Run: headless pygame with SDL's dummy video driver; simulated clock (each Clock.tick advances the game by its frame time, no real sleeping); random seed 0; keys injected as events and as key.get_pressed() state; no mouse input.
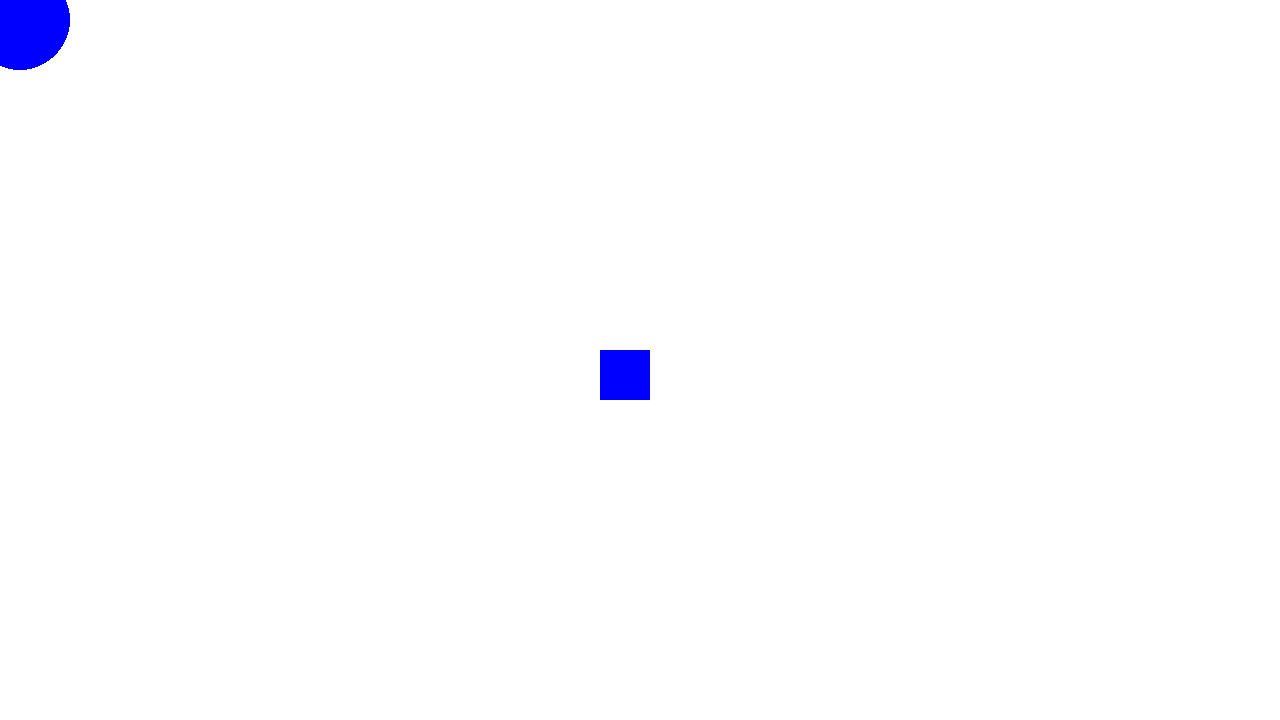
Frame 1 of 4 · flips 1–60 · no input
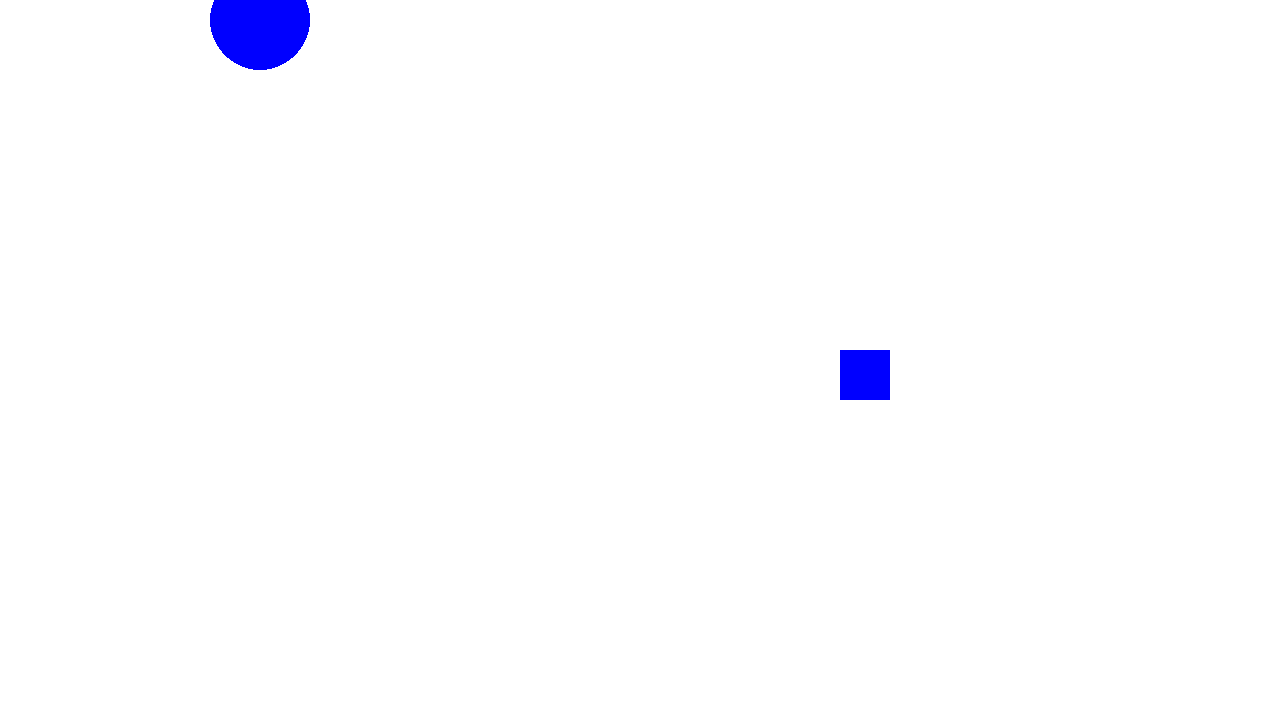
Frame 2 of 4 · flips 61–180 · tapped SPACE, RETURN · held RIGHT (→), D
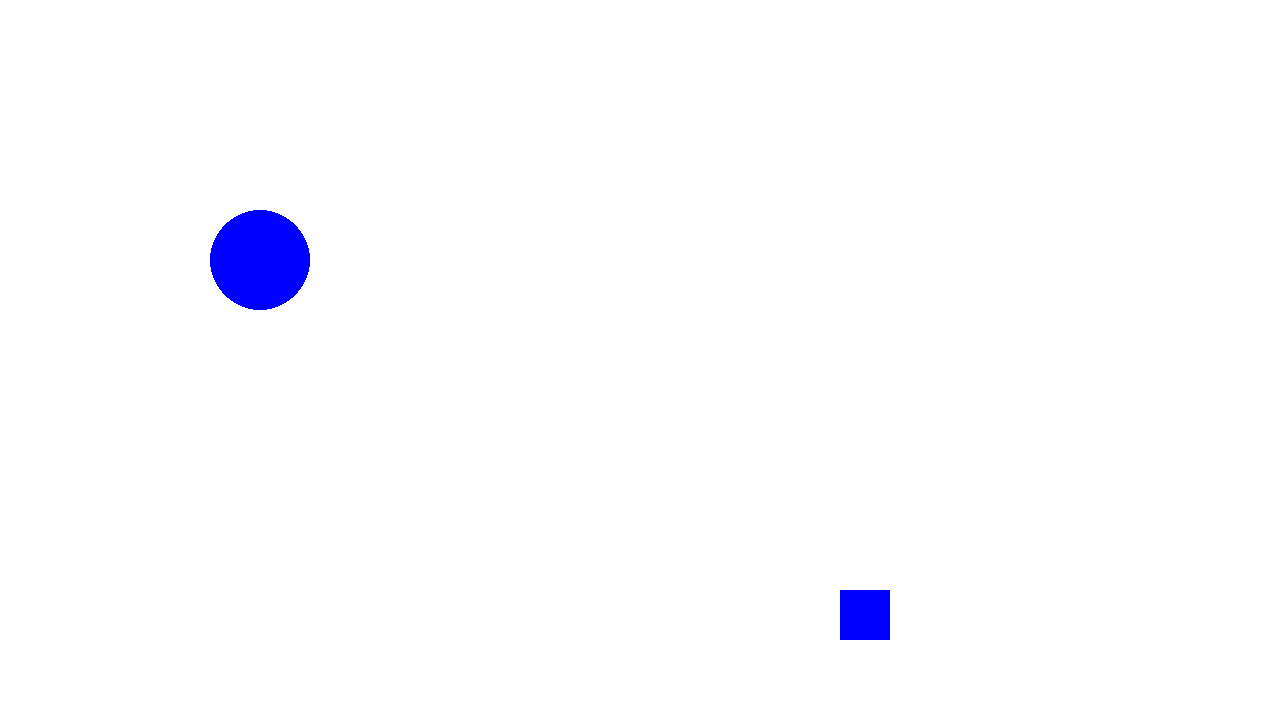
Frame 3 of 4 · flips 181–300 · held DOWN (↓), S
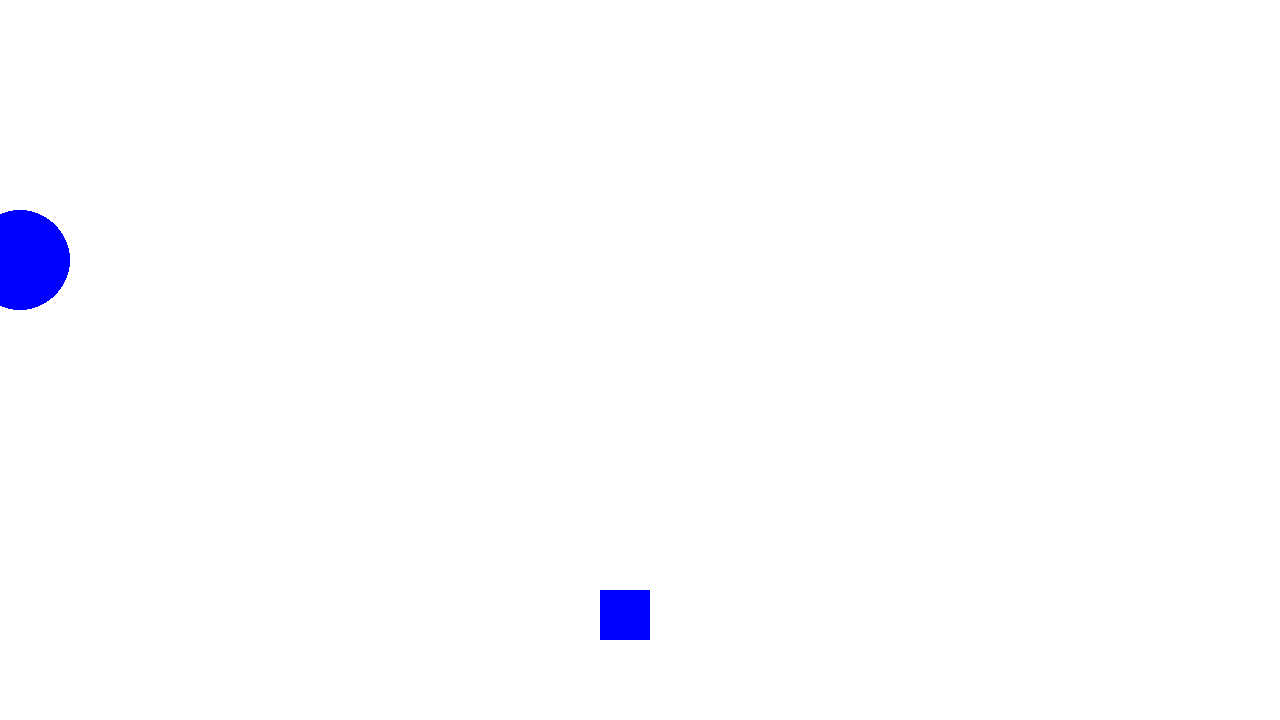
Frame 4 of 4 · flips 301–420 · held LEFT (←), A, UP (↑), W

The pygame program that drew these frames:

# Example file showing a basic pygame "game loop"
import pygame

# pygame setup
pygame.init()
tela = pygame.display.set_mode((1280, 720))
clock = pygame.time.Clock()
running = True
BLUE = ('blue')
X = 600
Y = 350
CIRCLE_x = 20
CIRCLE_y = 20
radius = 30
TAMANHO = 50
WHITE = ('white')

while running:
    
    for event in pygame.event.get():
        if event.type == pygame.QUIT:
            running = False

    
    tela.fill(WHITE)

    teclas = pygame.key.get_pressed()
    if teclas [pygame.K_RIGHT]:
        X += 2
    elif teclas[pygame.K_LEFT]:
        X -= 2
    elif teclas[pygame.K_UP]:
        Y -= 2
    elif teclas[pygame.K_DOWN]:
        Y += 2        

    teclas = pygame.key.get_pressed()
    if teclas [pygame.K_d]:
        CIRCLE_x += 2
    elif teclas[pygame.K_a]:
        CIRCLE_x -= 2
    elif teclas[pygame.K_w]:
        CIRCLE_y -= 2
    elif teclas[pygame.K_s]:
        CIRCLE_y += 2  

    pygame.draw.rect(tela, BLUE, (X,Y,TAMANHO, TAMANHO))
    pygame.draw.circle(tela, BLUE, (CIRCLE_x,CIRCLE_y), TAMANHO)

    
    pygame.display.flip()

    pygame.time.Clock().tick(30)  

pygame.quit()
